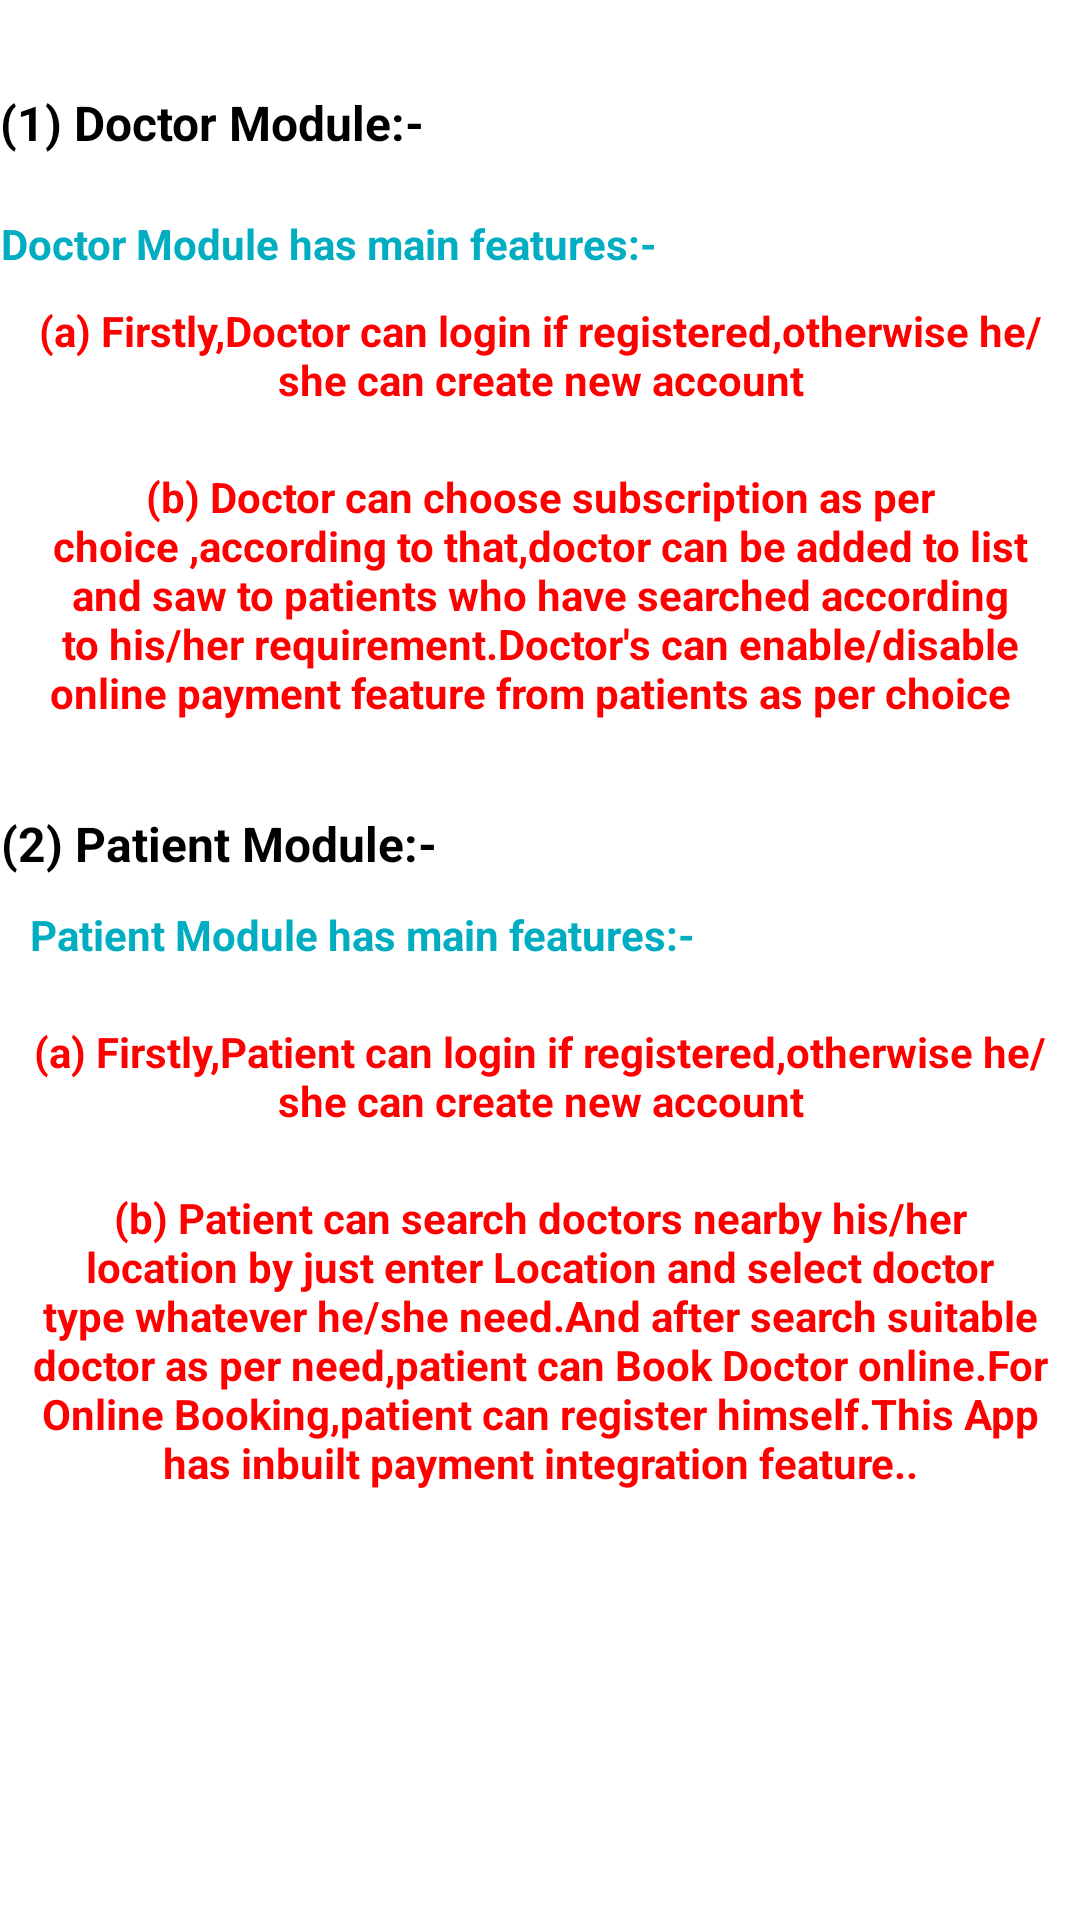

Android layout source for this screen:
<!-- AndroidManifest.xml: application theme AppTheme -->
<!-- res/layout/welcome_slide2.xml -->
<?xml version="1.0" encoding="utf-8"?>
<RelativeLayout xmlns:android="http://schemas.android.com/apk/res/android"
    android:layout_width="match_parent"
    android:layout_height="match_parent"
    android:background="#ffffff">

    <ScrollView
        android:layout_width="match_parent"
        android:layout_marginBottom="10sp"
        android:fillViewport="true"
        android:paddingBottom="40dp"
        android:layout_height="match_parent">

    <LinearLayout
        android:layout_width="wrap_content"
        android:layout_height="wrap_content"
        android:layout_alignParentTop="true"
        android:layout_marginTop="10dp"
        android:orientation="vertical">

        <TextView
            android:layout_width="wrap_content"
            android:layout_height="wrap_content"
            android:layout_marginTop="20dp"
            android:textAlignment="center"
            android:text="(1) Doctor Module:-"
            android:textStyle="bold"
            android:layout_gravity="start"
            android:textColor="#000000"
            android:textSize="@dimen/slide_desc" />
        <TextView
            android:layout_width="wrap_content"
            android:layout_height="wrap_content"
            android:textStyle="bold"
            android:layout_marginTop="20dp"
            android:textAlignment="center"
            android:layout_gravity="start"
            android:textColor="#00ADC1"
            android:text="Doctor Module has main features:-"/>
        <TextView
            android:layout_width="wrap_content"
            android:layout_height="wrap_content"
            android:textStyle="bold"
            android:layout_margin="10dp"
            android:textAlignment="center"
            android:layout_gravity="start"
            android:textColor="#ff0000"
            android:text="(a) Firstly,Doctor can login if registered,otherwise he/she can create new account"/>
        <TextView
            android:layout_width="wrap_content"
            android:layout_height="wrap_content"
            android:textStyle="bold"
            android:layout_margin="10dp"
            android:textAlignment="center"
            android:layout_gravity="start"
            android:textColor="#ff0000"
            android:text="(b) Doctor can choose subscription as per choice ,according to that,doctor can be added to list and saw to patients who have searched according to his/her requirement.Doctor's can enable/disable online payment feature from patients as per choice  "/>

        <TextView
            android:layout_width="wrap_content"
            android:layout_height="wrap_content"
            android:layout_marginTop="20dp"
            android:textAlignment="center"
            android:text="(2) Patient Module:-"
            android:textStyle="bold"
            android:layout_gravity="start"
            android:textColor="#000000"
            android:textSize="@dimen/slide_desc" />

        <TextView
            android:layout_width="wrap_content"
            android:layout_height="wrap_content"
            android:textStyle="bold"
            android:layout_margin="10dp"
            android:textAlignment="center"
            android:layout_gravity="start"
            android:textColor="#00ADC1"
            android:text="Patient Module has main features:-"/>
        <TextView
            android:layout_width="wrap_content"
            android:layout_height="wrap_content"
            android:textStyle="bold"
            android:layout_margin="10dp"
            android:textAlignment="center"
            android:layout_gravity="start"
            android:textColor="#ff0000"
            android:text="(a) Firstly,Patient can login if registered,otherwise he/she can create new account"/>
        <TextView
            android:layout_width="wrap_content"
            android:layout_height="wrap_content"
            android:textStyle="bold"
            android:layout_margin="10dp"
            android:textAlignment="center"
            android:layout_gravity="start"
            android:textColor="#ff0000"
            android:text="(b) Patient can search doctors nearby his/her location by just enter Location and select doctor type whatever he/she need.And after search suitable doctor as per need,patient can Book Doctor online.For Online Booking,patient can register himself.This App has inbuilt payment integration feature.."/>
   </LinearLayout>
    </ScrollView>
</RelativeLayout>
<!-- resources referenced by this layout -->
<resources>
  <dimen name="slide_desc">16dp</dimen>
  <style name="AppTheme" parent="Theme.AppCompat.Light.DarkActionBar">
          
          <item name="colorPrimary">@color/colorPrimary</item>
          <item name="colorPrimaryDark">@color/colorPrimaryDark</item>
          <item name="colorAccent">@color/colorAccent</item>
      </style>
  <color name="colorPrimary">#00ADC1</color>
  <color name="colorPrimaryDark">#303F9F</color>
  <color name="colorAccent">#FF4081</color>
</resources>
